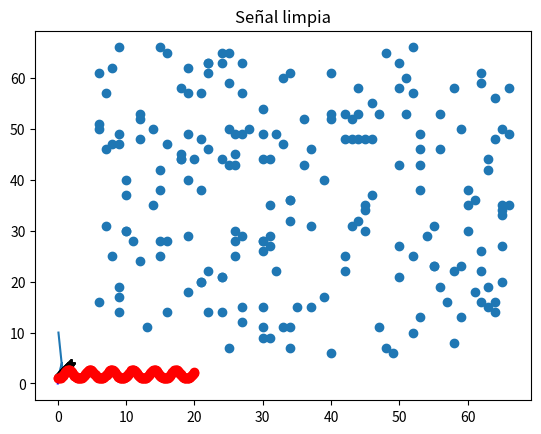
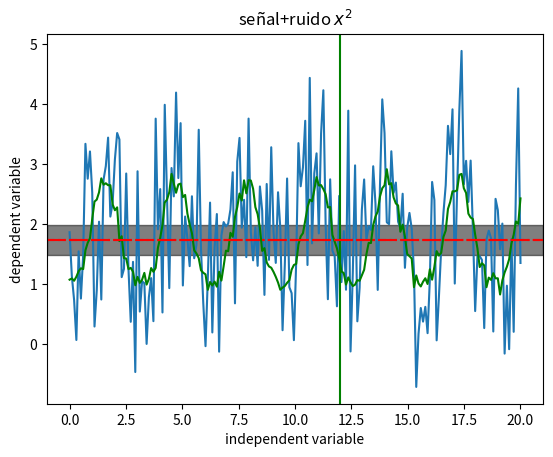

The script that saved these images, in order:
# -*- coding: utf-8 -*-
"""
Created on Mon Aug 21 11:37:00 2023

[redacted]
"""

import numpy as np 
import random as rnd 
import matplotlib.pyplot as plt

#%%

x = [0.2,0.6,0.8,0.1]
y = [2,4,1,10]
plt.plot(x,y)
plt.show()

#%%

def makelist(n,a,b):
    outputlist = list()
    for i in range(n):
        outputlist.append(rnd.randint(a,b))
    return outputlist

x = makelist(200,6,66)
y = makelist(200,6,66)
plt.scatter(x,y)
plt.show()

#%%
x2 = np.linspace(0,2, num= 200)
y2 = np.exp(np.sqrt(x2))
z2 = y2-1
plt.plot(x2,y2,"k+",x2,z2,"b")
plt.title("ASD")
plt.show()

#%%

Dom = np.linspace(0,20,200)
Im = np.exp(np.sin(Dom)**2)
noise = np.random.normal(0.1,0.98,200)
iruido = Im+noise

plt.figure(num = 1)
plt.plot(Dom,Im,'or')
plt.title("Señal limpia")

plt.figure(num=2)
plt.plot(Dom,iruido)
plt.title('Señal sucia')
plt.axhline(y = np.mean(Im),
            xmin = 0,
            xmax = 15,
            ls = '--',
            color = 'red')

plt.axvline(x = 12, color = 'green')

plt.show()


#%%
Dom = np.linspace(0,20,200)
Im = np.exp(np.sin(Dom)**2)
noise = np.random.normal(0.1,0.98,200)*1e-1
iruido = Im+noise

plt.plot(Dom,iruido,color = 'green')
plt.xlabel('independent variable')
plt.ylabel('dependent variable')
plt.title('señal+ruido $x^2$')
plt.axhline(y = np.mean(iruido),
           xmin = 0, xmax = 10,
           ls = 'dashdot',
           color = 'red')

#sombreando un area alrededor de la media de la variable dependiente
mediaY = np.mean(iruido)

#sombreado:plt axshpan horizontal
plt.axhspan(ymin = mediaY-0.25,
            ymax = mediaY+0.25,
            color = 'black', 
            alpha = 0.5)






